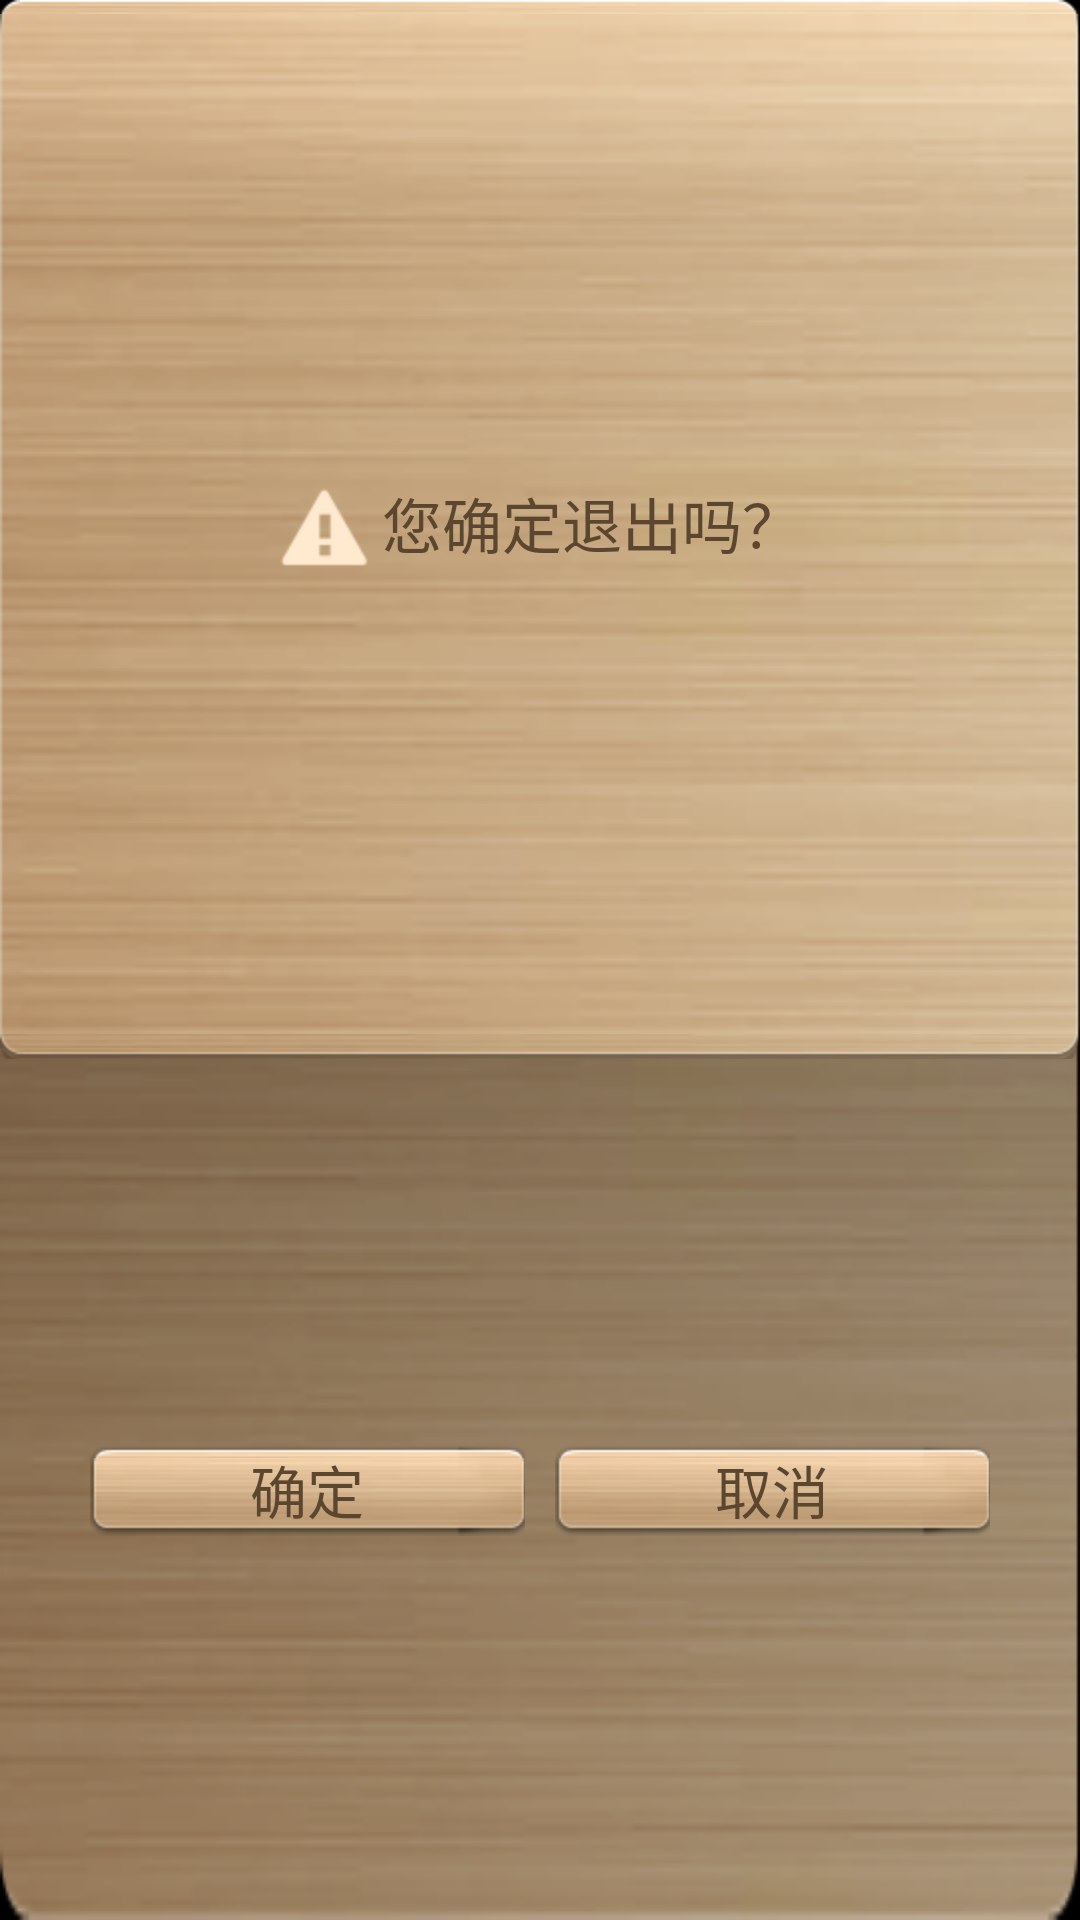

Layout XML and referenced resources for this Android screen:
<!-- AndroidManifest.xml: application theme AppTheme -->
<!-- res/layout/exit_dialog.xml -->
<LinearLayout xmlns:android="http://schemas.android.com/apk/res/android"
    android:layout_width="match_parent"
    android:layout_height="match_parent"
    android:orientation="vertical" 
    android:background="@drawable/wifi_dialog_bg">
    <LinearLayout android:layout_width="fill_parent" android:layout_height="wrap_content"
        android:layout_weight="1" android:background="@drawable/wifi_dialog_content_bg"
        android:orientation="vertical" android:layout_gravity="center">
        	<LinearLayout android:layout_width="fill_parent" android:layout_height="wrap_content"
        	    android:layout_marginTop="13dp" android:layout_marginBottom="13dp" android:orientation="horizontal"
        	    android:layout_gravity="center" android:gravity="center" android:layout_weight="1">
        	      <ImageView android:id="@+id/exit_icon"  
					android:layout_width="wrap_content" 
					android:layout_height="wrap_content"			
					android:layout_gravity="right|center"	
					android:maxWidth="28dp"
					android:maxHeight="28dp"
					android:adjustViewBounds="true"
					android:background="@drawable/stat_sys_warning"
					android:layout_marginRight="3dp"
					/>		
        	     <TextView android:id="@+id/exit_tixing_tv" android:text="@string/exit_tixing"
					android:layout_height="wrap_content"  android:layout_width="wrap_content" android:textSize="20sp"
					android:gravity="center" android:layout_marginBottom="2dp"
					android:textColor="@color/wifidialog_normal_text_color"
					 android:textAppearance="?android:attr/textAppearanceMedium" />
        	</LinearLayout>
		
    </LinearLayout>
    
     <LinearLayout android:layout_width="fill_parent" android:layout_height="wrap_content"
        android:layout_weight="1" android:layout_gravity="center" 
        android:orientation="horizontal" android:layout_marginTop="15dp" android:layout_marginBottom="15dp"
        android:layout_marginLeft="30dp" android:layout_marginRight="30dp">
		<Button android:id="@+id/exit_dialog_ok" android:layout_width="wrap_content" android:layout_height="wrap_content" 
		    android:layout_weight="1" android:layout_gravity="center" android:gravity="center"
		    android:text="@string/OK" android:background="@drawable/wifi_dialog_button"
		    android:textSize="19sp" android:layout_marginRight="5dp"
		    android:textColor="@color/wifidialog_normal_text_color"/>
		<Button android:id="@+id/exit_dialog_cancle" android:layout_width="wrap_content" android:layout_height="wrap_content" 
		    android:layout_weight="1" android:layout_gravity="center" android:gravity="center"
		    android:text="@string/cancle" android:background="@drawable/wifi_dialog_button" 
		    android:textSize="19sp" android:layout_marginLeft="5dp"
		    android:textColor="@color/wifidialog_normal_text_color"/>
      </LinearLayout>
    

</LinearLayout>
<!-- resources referenced by this layout -->
<resources>
  <color name="wifidialog_normal_text_color">#5b4730</color>
  <!-- drawable stat_sys_warning: png bitmap (drawable-hdpi, 15706 bytes) -->
  <!-- drawable wifi_dialog_button (drawable) -->
  <?xml version="1.0" encoding="UTF-8"?>
  
  <selector
    xmlns:android="http://schemas.android.com/apk/res/android">
      <item 
      android:state_pressed="true" 
      android:drawable="@drawable/wifi_dialog_button_p" />
    <item android:drawable="@drawable/wifi_dialog_button_n"></item>
  </selector>
  <string name="OK">确定</string>
  <string name="cancle">取消</string>
  <string name="exit_tixing">您确定退出吗？</string>
  <style name="AppTheme" parent="AppBaseTheme">
          
      </style>
  <style name="AppBaseTheme" parent="android:Theme.NoTitleBar">
         
      </style>
</resources>
